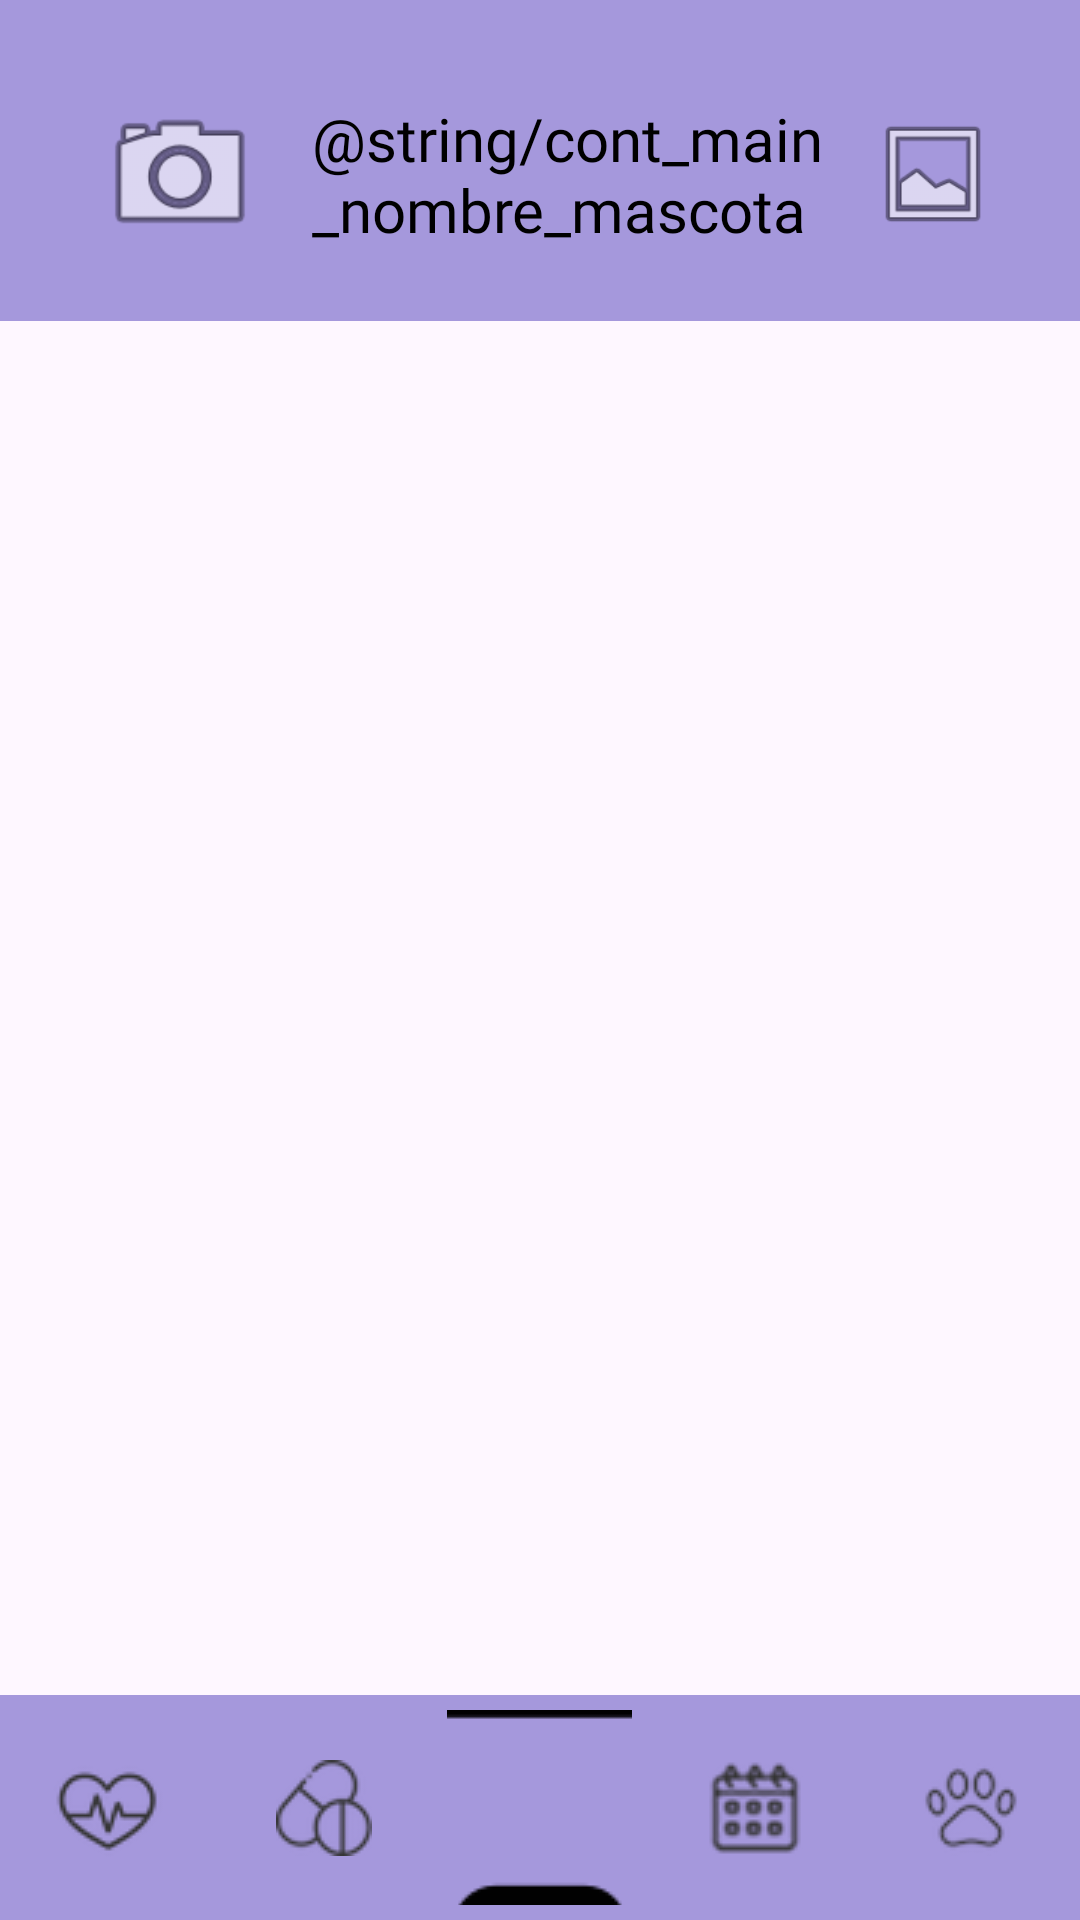

Layout XML and referenced resources for this Android screen:
<!-- AndroidManifest.xml: application theme Theme.VetyCare -->
<!-- res/layout/content_mascotas.xml -->
<?xml version="1.0" encoding="utf-8"?>
<androidx.constraintlayout.widget.ConstraintLayout
    xmlns:android="http://schemas.android.com/apk/res/android"
    xmlns:app="http://schemas.android.com/apk/res-auto"
    xmlns:tools="http://schemas.android.com/tools"
    android:layout_width="match_parent"
    android:layout_height="match_parent">

    
    <androidx.constraintlayout.widget.ConstraintLayout
        android:id="@+id/layoutHeader"
        android:layout_width="match_parent"
        android:layout_height="wrap_content"
        android:paddingTop="22dp"
        android:paddingBottom="12dp"
        android:paddingStart="24dp"
        android:paddingEnd="24dp"
        android:background="@color/menu"
        app:layout_constraintTop_toTopOf="parent"
        app:layout_constraintStart_toStartOf="parent"
        app:layout_constraintEnd_toEndOf="parent">
        
        <ImageView
            android:id="@+id/iv_foto_mascota"
            android:layout_width="72dp"
            android:layout_height="72dp"
            android:background="@drawable/botones_menu"
            android:src="@android:drawable/ic_menu_camera"
            android:scaleType="centerCrop"
            android:padding="8dp"
            android:contentDescription="Foto de perfil"
            app:layout_constraintTop_toTopOf="parent"
            app:layout_constraintBottom_toBottomOf="parent"
            app:layout_constraintStart_toStartOf="parent" />
        
        <TextView
            android:id="@+id/tv_nombre_mascota"
            android:layout_width="0dp"
            android:layout_height="wrap_content"
            android:layout_marginStart="8dp"
            android:layout_marginEnd="8dp"
            android:text="@string/cont_main_nombre_mascota"
            app:layout_constraintTop_toTopOf="@id/iv_foto_mascota"
            app:layout_constraintBottom_toBottomOf="@id/iv_foto_mascota"
            app:layout_constraintStart_toEndOf="@id/iv_foto_mascota"
            app:layout_constraintEnd_toStartOf="@id/iv_logo"
            style="@style/Nombres" />
        
        <ImageView
            android:id="@+id/iv_logo"
            android:layout_width="50dp"
            android:layout_height="50dp"
            android:background="@drawable/botones_menu"
            android:src="@android:drawable/ic_menu_gallery"
            android:scaleType="centerCrop"
            android:padding="4dp"
            android:contentDescription="Logo"
            app:layout_constraintTop_toTopOf="parent"
            app:layout_constraintBottom_toBottomOf="parent"
            app:layout_constraintEnd_toEndOf="parent" />
    </androidx.constraintlayout.widget.ConstraintLayout>

    
    <View
        android:id="@+id/divider_header"
        android:layout_width="match_parent"
        android:layout_height="1dp"
        android:background="@color/menu"
        app:layout_constraintTop_toBottomOf="@id/layoutHeader"
        app:layout_constraintStart_toStartOf="parent"
        app:layout_constraintEnd_toEndOf="parent" />

    
    <LinearLayout
        android:layout_width="match_parent"
        android:layout_height="wrap_content"
        android:gravity="center"
        android:orientation="horizontal"
        android:background="@color/menu"
        app:layout_constraintBottom_toBottomOf="parent"
        tools:layout_editor_absoluteX="-16dp">
        <ImageButton
            android:id="@+id/btnCita"
            android:layout_width="0dp"
            android:layout_height="65dp"
            android:layout_weight="0.20"
            android:layout_margin="5dp"
            android:src="@drawable/btn_cita"
            android:background="@drawable/botones_menu"
            android:textSize="20sp" />
        <ImageButton
            android:id="@+id/btnTratamiento"
            android:layout_width="0dp"
            android:layout_height="65dp"
            android:layout_weight="0.20"
            android:layout_margin="5dp"
            android:src="@drawable/btn_tratamiento"
            android:background="@drawable/botones_menu"
            android:textSize="20sp" />
        <ImageButton
            android:id="@+id/btnInforme"
            android:layout_width="0dp"
            android:layout_height="65dp"
            android:layout_weight="0.20"
            android:layout_margin="5dp"
            android:src="@drawable/btn_informes"
            android:background="@drawable/botones_menu"
            android:textSize="20sp" />
        <ImageButton
            android:id="@+id/btnCalendarMas"
            android:layout_width="0dp"
            android:layout_height="65dp"
            android:layout_weight="0.20"
            android:layout_margin="5dp"
            android:src="@drawable/btn_calendar"
            android:background="@drawable/botones_menu"
            android:textSize="20sp" />
        <ImageButton
            android:id="@+id/btnMascotas"
            android:layout_width="0dp"
            android:layout_height="65dp"
            android:layout_weight="0.20"
            android:layout_margin="5dp"
            android:src="@drawable/btn_huella"
            android:background="@drawable/botones_menu"
            android:textSize="20sp" />
    </LinearLayout>
</androidx.constraintlayout.widget.ConstraintLayout>
<!-- resources referenced by this layout -->
<resources>
  <color name="menu">#A598DC</color>
  <!-- drawable botones_menu (drawable) -->
  <?xml version="1.0" encoding="utf-8"?>
  <shape
      xmlns:android="http://schemas.android.com/apk/res/android"
      android:shape="rectangle">
  
      
      <solid android:color="@android:color/transparent" />
  
  
  
  </shape>
  <!-- drawable btn_calendar: png bitmap (drawable, 1319 bytes) -->
  <!-- drawable btn_cita: png bitmap (drawable, 1370 bytes) -->
  <!-- drawable btn_huella: png bitmap (drawable, 1226 bytes) -->
  <!-- drawable btn_informes: png bitmap (drawable, 13662 bytes) -->
  <!-- drawable btn_tratamiento: png bitmap (drawable, 1209 bytes) -->
  <style name="Nombres">
          <item name="android:fontFamily">@font/tommy_soft_medium</item>
          <item name="android:textSize">20sp</item>
          <item name="android:textColor">@color/black</item>
      </style>
  <style name="Theme.VetyCare" parent="Base.Theme.VetyCare" />
  <color name="black">#FF000000</color>
  <style name="Base.Theme.VetyCare" parent="Theme.Material3.DayNight.NoActionBar">
          
          
      </style>
</resources>
